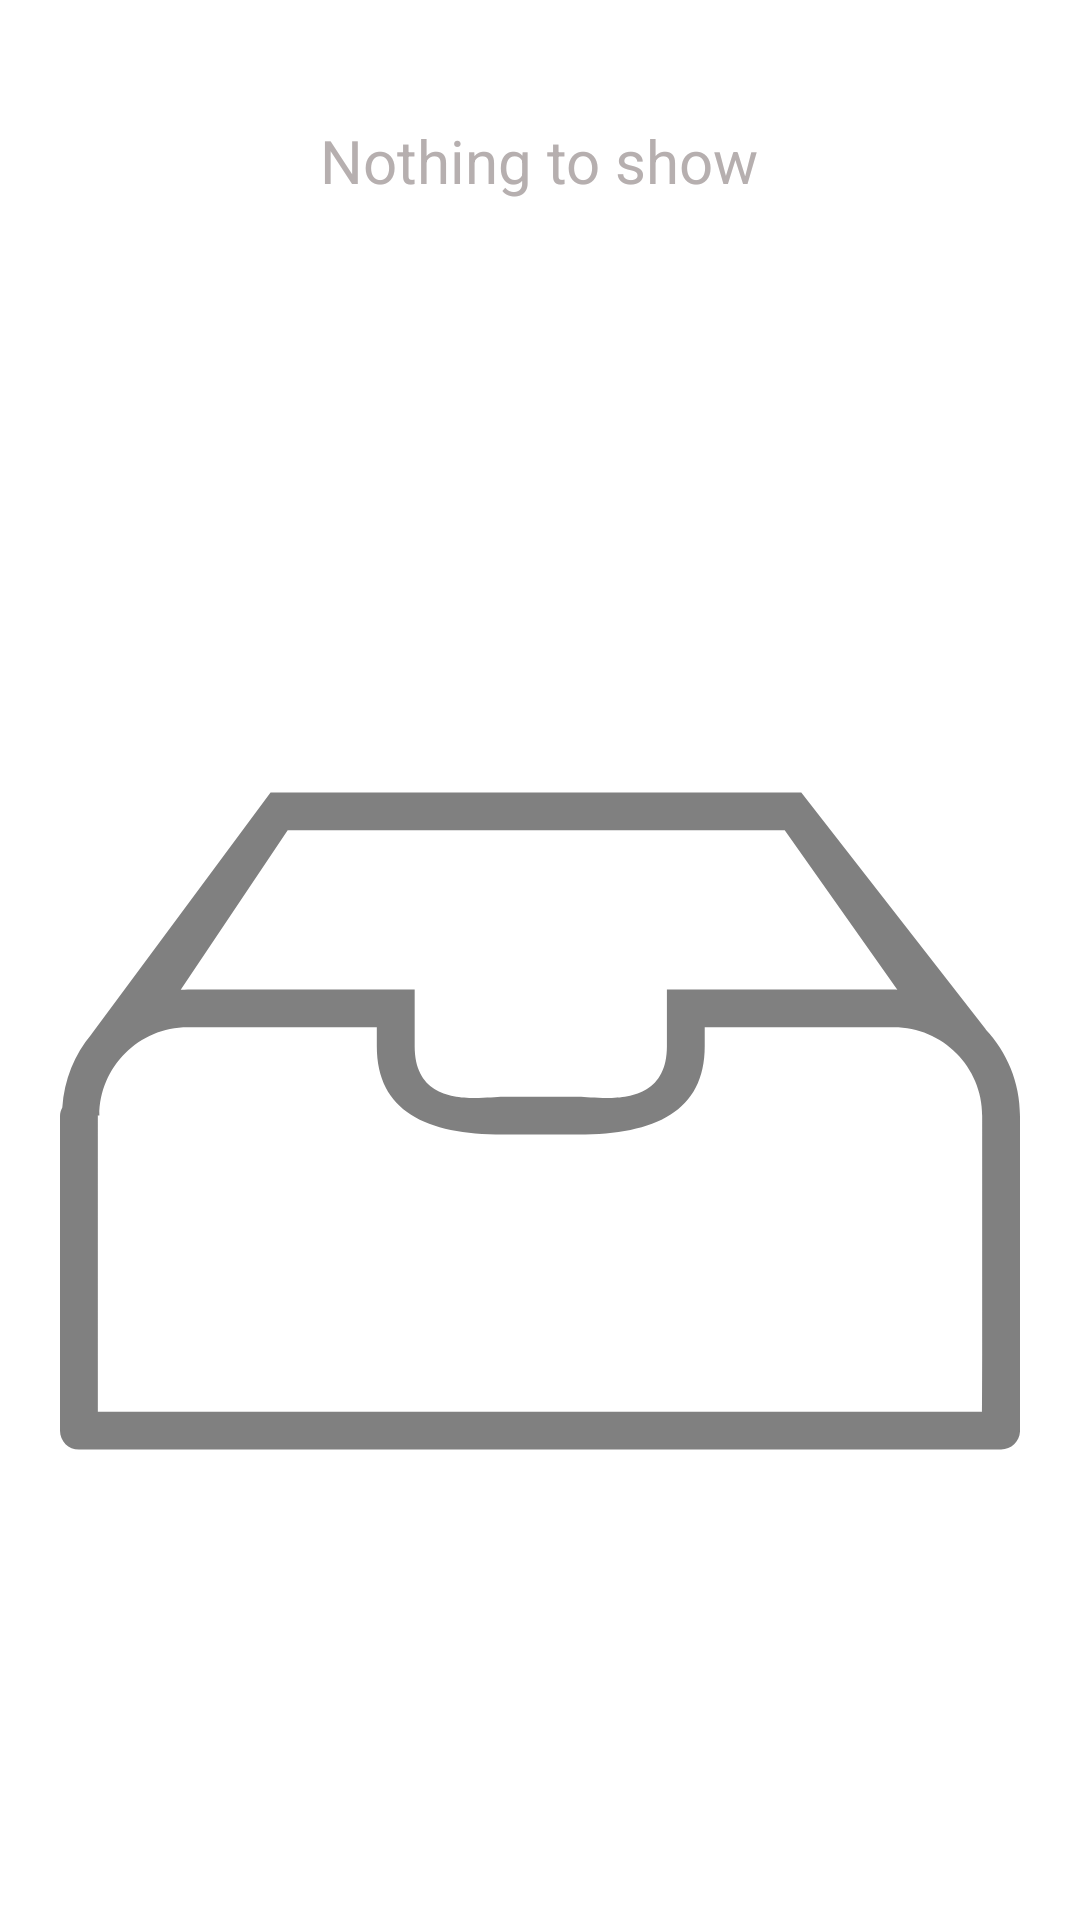

The Android layout XML behind this screen, and the referenced resources:
<!-- AndroidManifest.xml: application theme Theme.Kontests -->
<!-- res/layout/activity_book_mark.xml -->
<?xml version="1.0" encoding="utf-8"?>
<LinearLayout xmlns:android="http://schemas.android.com/apk/res/android"
    xmlns:app="http://schemas.android.com/apk/res-auto"
    xmlns:tools="http://schemas.android.com/tools"
    android:layout_width="match_parent"
    android:layout_height="match_parent"
    android:orientation="vertical"
    tools:context=".BookMarkActivity">

    <TextView
        android:id="@+id/empty_text_book_mark"
        android:textColor="#B6AFAF"
        android:layout_margin="40dp"
        android:layout_gravity="center"
        android:textSize="20sp"
        android:text="Nothing to show"
        android:layout_width="wrap_content"
        android:layout_height="wrap_content"/>

    <ImageView
        android:id="@+id/empty_image_book_mark"
        android:layout_width="match_parent"
        android:layout_height="match_parent"
        android:src="@drawable/empty"
        android:layout_margin="20dp"
        />

    <androidx.recyclerview.widget.RecyclerView
        android:id="@+id/bookmark_activity_recycler_view"
        android:layout_width="match_parent"
        android:layout_height="match_parent"/>


</LinearLayout>
<!-- resources referenced by this layout -->
<resources>
  <!-- drawable empty (drawable) -->
  <vector xmlns:android="http://schemas.android.com/apk/res/android"
      android:width="200dp"
      android:height="200dp"
      android:viewportWidth="412.53"
      android:viewportHeight="412.53">
    <path
        android:pathData="M412.48,203.95h0.04c0,-14.32 -5.61,-27.34 -14.73,-37.04l0.02,-0.02l-79.27,-101.82H90.48L13.49,168.96l0.03,0.03c-7.28,8.62 -11.76,19.57 -12.53,31.51C0.41,201.63 0,202.84 0,204.19v135.14c0,4.49 3.64,8.13 8.13,8.13h396.28c4.49,0 8.13,-3.63 8.13,-8.13V204.19C412.53,204.11 412.48,204.04 412.48,203.95zM97.84,81.33H311.43l48.39,68.5c-0.51,-0.02 -1,-0.08 -1.52,-0.08h-97.5v24.37c0,27.67 -29.05,21.69 -37.96,21.69h-32.47c-8.91,0 -37.96,5.98 -37.96,-21.69v-24.37H54.9c-1.02,0 -2.01,0.1 -3.02,0.15L97.84,81.33zM396.28,331.2H16.26V204.19c0,-0.08 -0.04,-0.15 -0.05,-0.24h0.72c0,-20.92 17.03,-37.94 37.96,-37.94h81.25v8.11c0,27.99 21.28,37.94 54.22,37.94h32.47c32.94,0 54.22,-9.96 54.22,-37.94v-8.11h81.26c10.46,0 19.95,4.25 26.82,11.12l0.02,0.02c6.87,6.87 11.11,16.35 11.11,26.81h0.06c0,0.08 -0.05,0.15 -0.05,0.24C396.28,204.19 396.28,331.2 396.28,331.2z"
        android:fillColor="#808080"/>
  </vector>
  <style name="Theme.Kontests" parent="Theme.MaterialComponents.DayNight.DarkActionBar">
          
          <item name="colorPrimary">@color/purple_200</item>
          <item name="colorPrimaryVariant">@color/purple_700</item>
          <item name="colorOnPrimary">@color/black</item>
          
          <item name="colorSecondary">@color/teal_200</item>
          <item name="colorSecondaryVariant">@color/teal_200</item>
          <item name="colorOnSecondary">@color/black</item>
          
          <item name="android:statusBarColor">?attr/colorPrimaryVariant</item>
          
      </style>
  <!-- not gathered from this repository: default colours our renderer supplied (Android Studio template values) -->
  <color name="purple_200">#FFBB86FC</color>
  <color name="purple_700">#FF3700B3</color>
  <color name="teal_200">#FF03DAC5</color>
  <color name="black">#FF000000</color>
</resources>
